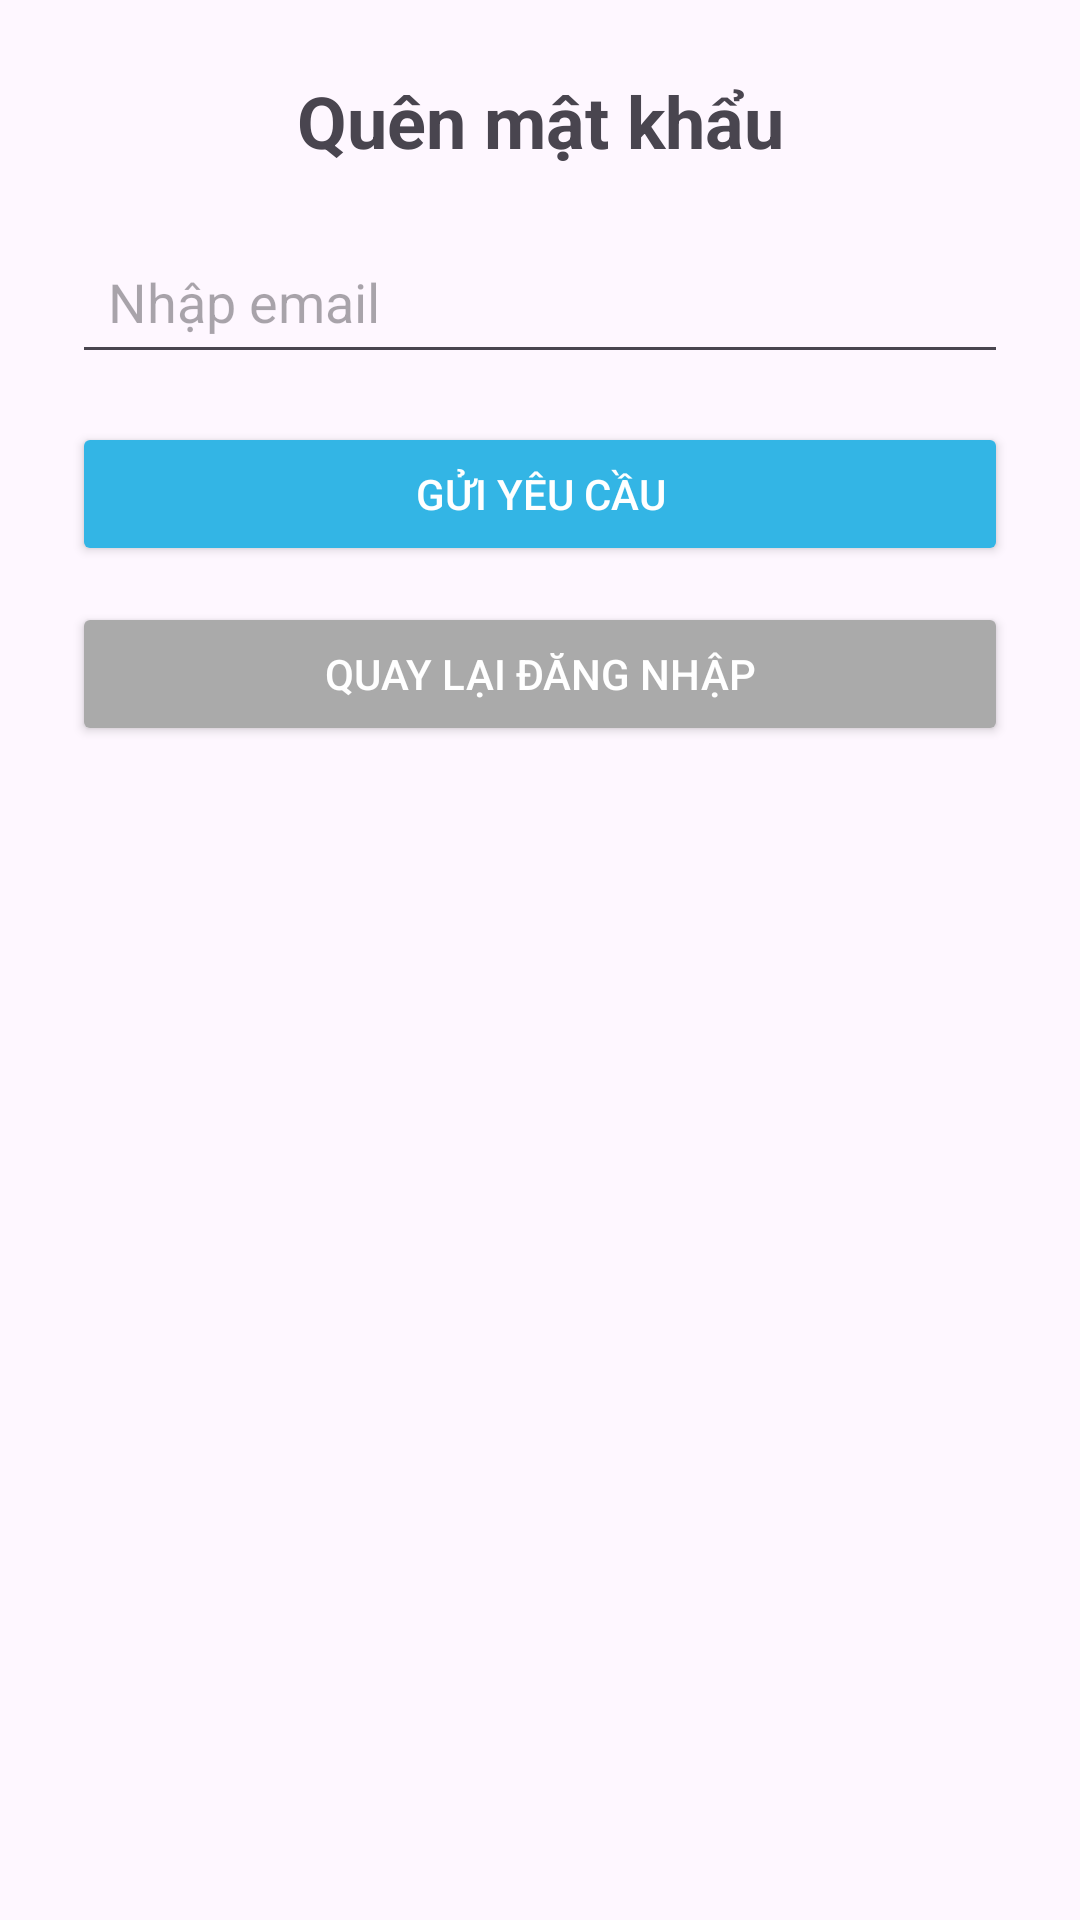

Write the Android layout XML for this screen, with the resource values it uses.
<!-- AndroidManifest.xml: application theme Base.Theme.Datingapp -->
<!-- res/layout/activity_forgot_password.xml -->
<?xml version="1.0" encoding="utf-8"?>
<androidx.constraintlayout.widget.ConstraintLayout
    xmlns:android="http://schemas.android.com/apk/res/android"
    xmlns:app="http://schemas.android.com/apk/res-auto"
    android:layout_width="match_parent"
    android:layout_height="match_parent"
    android:padding="24dp">

    
    <TextView
        android:id="@+id/titleText"
        android:layout_width="wrap_content"
        android:layout_height="wrap_content"
        android:text="Quên mật khẩu"
        android:textSize="24sp"
        android:textStyle="bold"
        app:layout_constraintTop_toTopOf="parent"
        app:layout_constraintStart_toStartOf="parent"
        app:layout_constraintEnd_toEndOf="parent" />

    
    <EditText
        android:id="@+id/emailInput"
        android:layout_width="match_parent"
        android:layout_height="wrap_content"
        android:hint="Nhập email"
        android:inputType="textEmailAddress"
        android:padding="12dp"
        app:layout_constraintTop_toBottomOf="@id/titleText"
        app:layout_constraintStart_toStartOf="parent"
        app:layout_constraintEnd_toEndOf="parent"
        android:layout_marginTop="20dp" />

    
    <Button
        android:id="@+id/sendResetButton"
        android:layout_width="match_parent"
        android:layout_height="wrap_content"
        android:text="Gửi yêu cầu"
        android:backgroundTint="@android:color/holo_blue_light"
        android:textColor="@android:color/white"
        app:layout_constraintTop_toBottomOf="@id/emailInput"
        app:layout_constraintStart_toStartOf="parent"
        app:layout_constraintEnd_toEndOf="parent"
        android:layout_marginTop="16dp" />

    
    <Button
        android:id="@+id/backToLoginButton"
        android:layout_width="match_parent"
        android:layout_height="wrap_content"
        android:text="Quay lại đăng nhập"
        android:backgroundTint="@android:color/darker_gray"
        android:textColor="@android:color/white"
        app:layout_constraintTop_toBottomOf="@id/sendResetButton"
        app:layout_constraintStart_toStartOf="parent"
        app:layout_constraintEnd_toEndOf="parent"
        android:layout_marginTop="12dp" />
</androidx.constraintlayout.widget.ConstraintLayout>
<!-- resources referenced by this layout -->
<resources>
  <style name="Base.Theme.Datingapp" parent="Theme.Material3.DayNight.NoActionBar">
          
          
      </style>
</resources>
